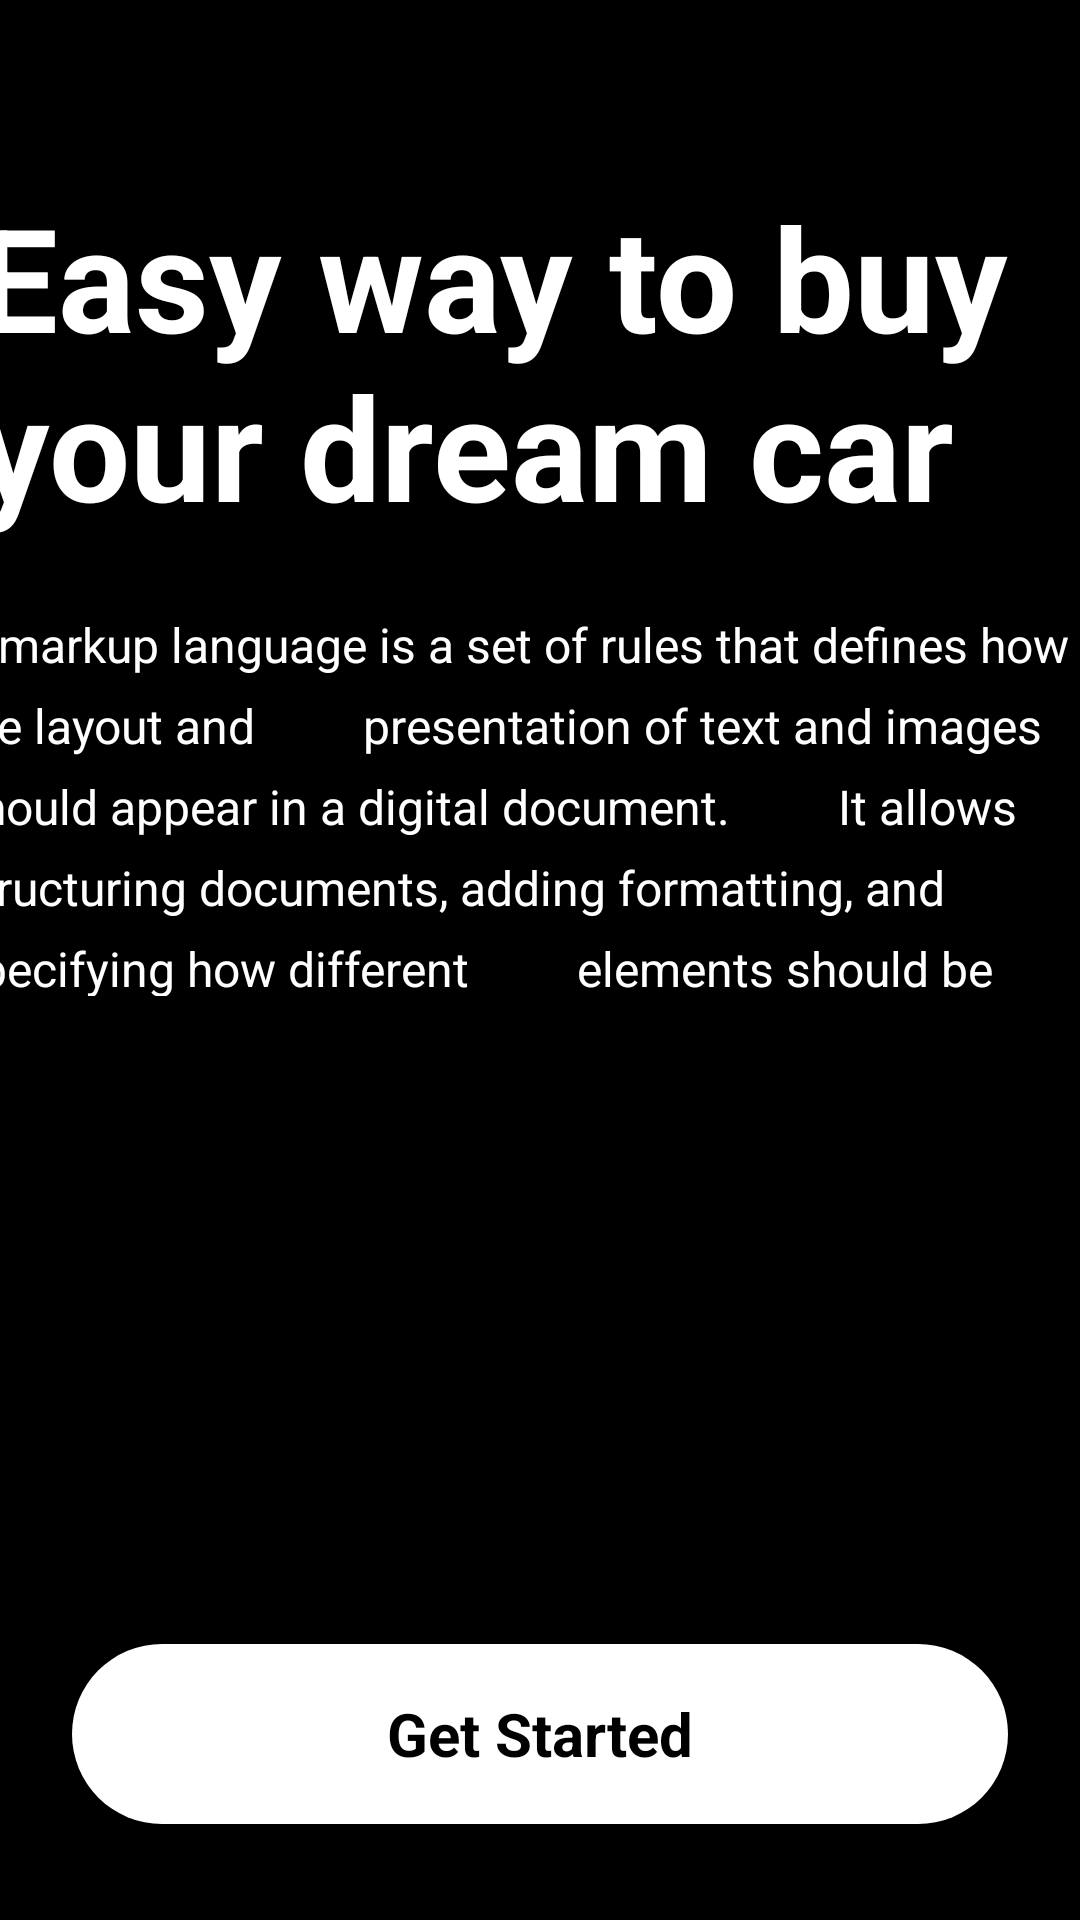

Here is an Android app screen rendered from its layout file. Give the layout XML and the strings, colors and styles it references.
<!-- AndroidManifest.xml: application theme Theme.KayExclusive -->
<!-- res/layout/activity_intro.xml -->
<?xml version="1.0" encoding="utf-8"?>
<androidx.constraintlayout.widget.ConstraintLayout xmlns:android="http://schemas.android.com/apk/res/android"
    xmlns:app="http://schemas.android.com/apk/res-auto"
    xmlns:tools="http://schemas.android.com/tools"
    android:id="@+id/main"
    android:layout_width="wrap_content"
    android:layout_height="match_parent"
    android:background="@color/black"
    tools:context=".IntroActivity">

    <TextView
        android:id="@+id/textView"
        android:layout_width="376dp"
        android:layout_height="120dp"
        android:layout_marginStart="24dp"
        android:layout_marginTop="60dp"
        android:layout_marginEnd="24dp"
        android:text="Easy way to buy your dream car"
        android:textColor="@color/white"
        android:textSize="48sp"
        android:textStyle="bold"
        app:layout_constraintEnd_toEndOf="parent"
        app:layout_constraintStart_toStartOf="parent"
        app:layout_constraintTop_toTopOf="parent" />

    <TextView
        android:id="@+id/textView2"
        android:layout_width="376dp"
        android:layout_height="128dp"
        android:layout_marginStart="24dp"
        android:layout_marginEnd="24dp"
        android:text="A markup language is a set of rules that defines how the layout and
        presentation of text and images should appear in a digital document.
        It allows structuring documents, adding formatting, and specifying how different
        elements should be displayed (or “rendered”) on webpages."
        android:textColor="@color/white"
        android:textSize="16sp"
        android:layout_marginTop="24dp"
        android:lineSpacingExtra="8sp"
        app:layout_constraintEnd_toEndOf="parent"
        app:layout_constraintHorizontal_bias="0.615"
        app:layout_constraintStart_toStartOf="parent"
        app:layout_constraintTop_toBottomOf="@+id/textView" />

    <ImageView
        android:id="@+id/imageView"
        android:layout_width="wrap_content"
        android:layout_height="wrap_content"
        android:layout_marginTop="48dp"
        app:layout_constraintBottom_toTopOf="@+id/StartBtn"
        app:layout_constraintEnd_toEndOf="parent"
        app:layout_constraintStart_toStartOf="parent"
        app:layout_constraintTop_toBottomOf="@+id/textView2"
        app:srcCompat="@drawable/intro_car" />

    <Button
        android:id="@+id/StartBtn"
        style="@android:style/Widget.Button"
        android:layout_width="0dp"
        android:layout_height="60dp"
        android:layout_marginStart="24dp"
        android:layout_marginEnd="24dp"
        android:layout_marginBottom="32dp"
        android:background="@drawable/background"
        android:text="Get Started"
        android:textSize="20sp"
        android:textStyle="bold"
        app:layout_constraintBottom_toBottomOf="parent"
        app:layout_constraintEnd_toEndOf="parent"
        app:layout_constraintStart_toStartOf="parent" />
</androidx.constraintlayout.widget.ConstraintLayout>
<!-- resources referenced by this layout -->
<resources>
  <!-- drawable background (drawable) -->
  <?xml version="1.0" encoding="utf-8"?>
  <selector xmlns:android="http://schemas.android.com/apk/res/android">
      <item>
          <shape android:shape="rectangle">
              <solid android:color="@color/white"></solid>
              <corners android:radius="50dp"></corners>
  
          </shape>
      </item>
  
  
  
  </selector>
  <style name="Theme.KayExclusive" parent="Base.Theme.KayExclusive" />
  <style name="Base.Theme.KayExclusive" parent="Theme.Material3.DayNight.NoActionBar">
          
          
      </style>
  <!-- not gathered from this repository: default colours our renderer supplied (Android Studio template values) -->
  <color name="black">#FF000000</color>
  <color name="white">#FFFFFFFF</color>
</resources>
